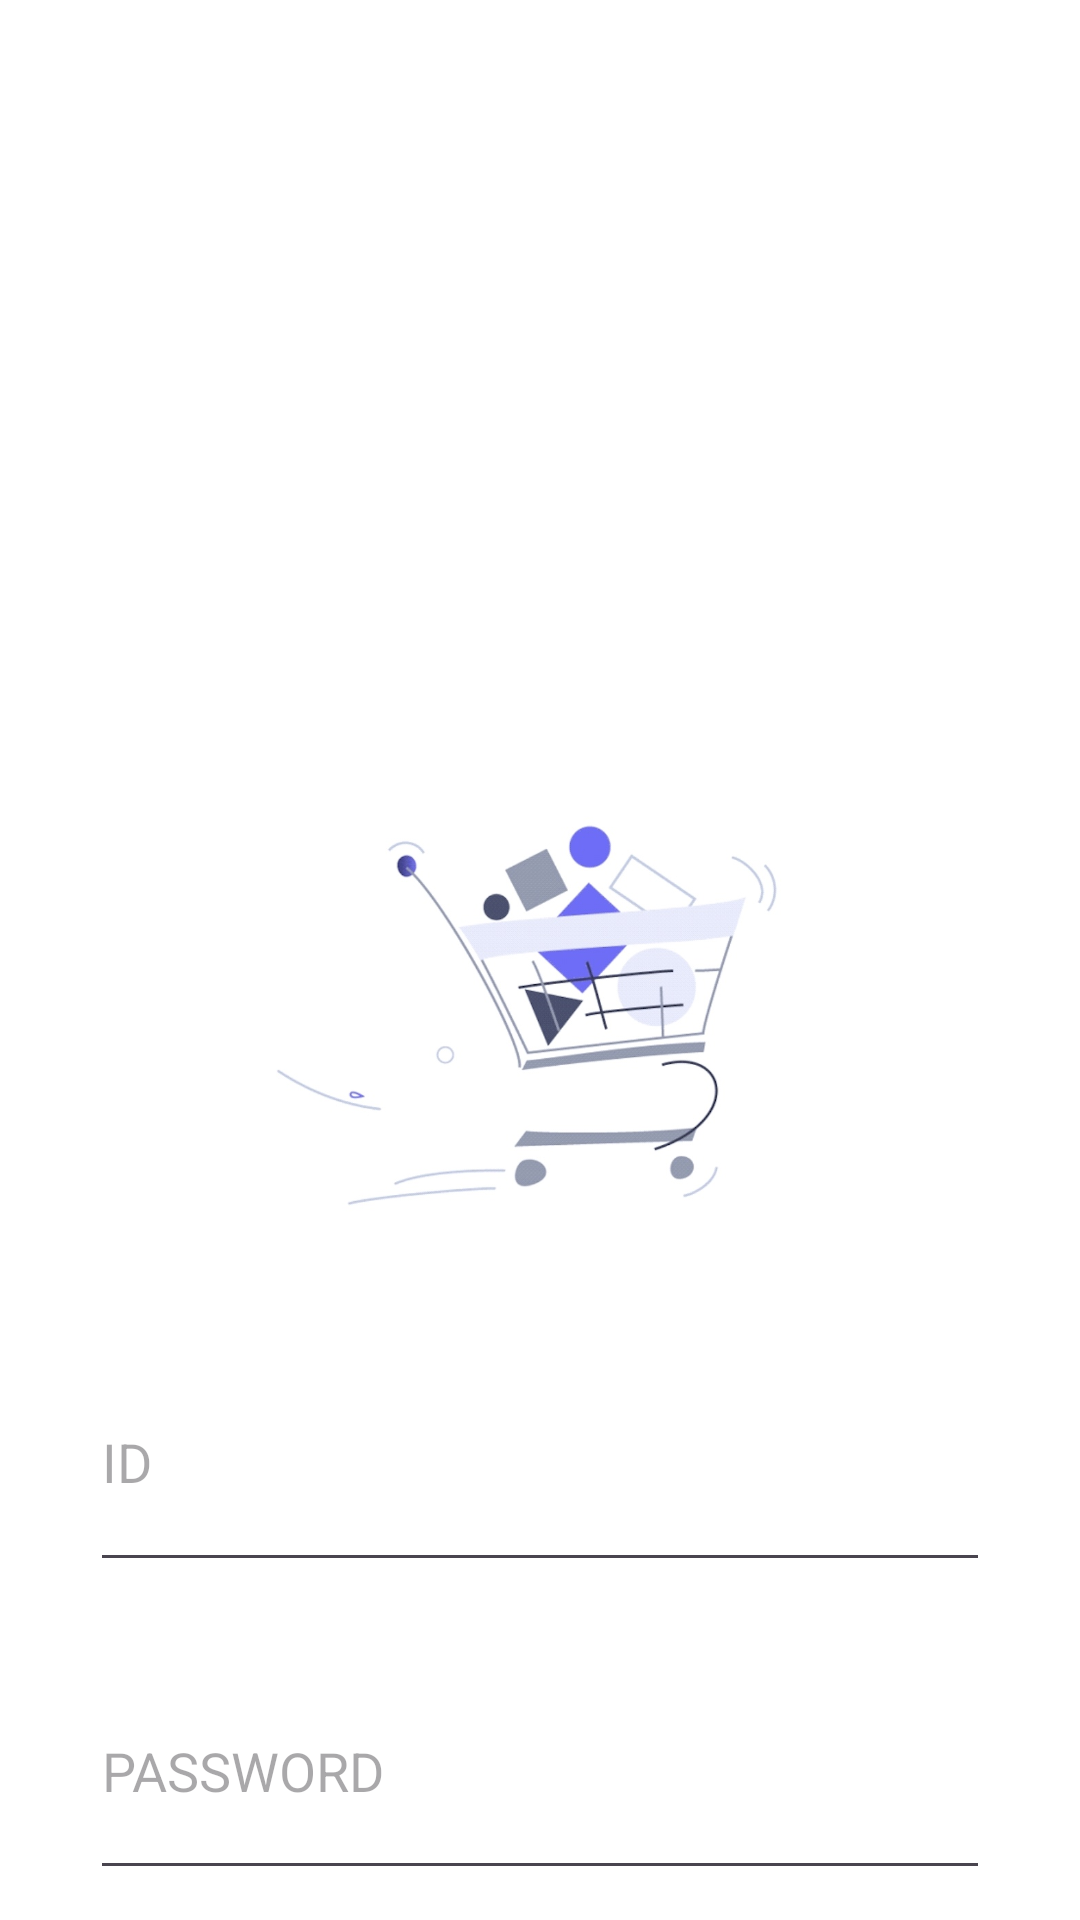

Reconstruct the res/layout file that produces this screen, plus the resources it refers to.
<!-- AndroidManifest.xml: application theme Theme.Sealed_secondhand -->
<!-- res/layout/activity_login.xml -->
<?xml version="1.0" encoding="utf-8"?>
<LinearLayout xmlns:android="http://schemas.android.com/apk/res/android"
    xmlns:app="http://schemas.android.com/apk/res-auto"
    android:orientation="vertical"
    android:layout_width="match_parent"
    android:background="@color/white"
    android:layout_height="match_parent">

    <FrameLayout
        android:id="@+id/scene_root"
        android:layout_width="match_parent"
        android:layout_height="match_parent">
        <include layout="@layout/activity_login_scene"/>
    </FrameLayout>

</LinearLayout>
<!-- res/layout/activity_login_scene.xml (included above) -->
<?xml version="1.0" encoding="utf-8"?>
<LinearLayout xmlns:android="http://schemas.android.com/apk/res/android"
    android:layout_width="match_parent"
    android:layout_height="match_parent"
    xmlns:app="http://schemas.android.com/apk/res-auto"
    android:orientation="vertical">
    <ImageView
        android:id="@+id/imageView2"
        android:layout_width="202dp"
        android:layout_height="184dp"
        android:layout_gravity="center"
        android:layout_marginTop="250dp"
        app:srcCompat="@drawable/start" />
    <EditText
        android:id="@+id/idEditText"
        android:layout_width="300dp"
        android:lines="3"
        android:layout_height="wrap_content"
        android:layout_gravity="center"
        android:layout_margin="10dp"
        android:hint="ID"/>
    <EditText
        android:id="@+id/pwEditText"
        android:layout_width="300dp"
        android:lines="3"
        android:layout_height="wrap_content"
        android:layout_gravity="center"
        android:layout_margin="10dp"
        android:hint="PASSWORD"/>
    <LinearLayout
        android:id="@+id/loginSignupLayout"
        android:layout_width="match_parent"
        android:layout_height="wrap_content"
        android:orientation="horizontal">
        <android.widget.Button
            android:id="@+id/loginButton"
            android:layout_width="match_parent"
            android:layout_height="wrap_content"
            android:layout_margin="10dp"
            android:layout_gravity="center"
            android:layout_weight="1"
            android:text="로그인"
            android:textColor="@color/white"
            android:background="@drawable/button_style1"/>
        <android.widget.Button
            android:id="@+id/signupButton"
            android:layout_width="match_parent"
            android:layout_height="wrap_content"
            android:layout_margin="10dp"
            android:layout_gravity="center"
            android:layout_weight="1"
            android:text="회원가입"
            android:textColor="@color/white"
            android:background="@drawable/button_style1"/>
    </LinearLayout>

</LinearLayout>
<!-- resources referenced by this layout -->
<resources>
  <!-- drawable button_style1 (drawable) -->
  <?xml version="1.0" encoding="utf-8"?>
  <ripple xmlns:android="http://schemas.android.com/apk/res/android"
      android:color="#2196F3"> 
  
      
      <item android:id="@android:id/background">
          <shape xmlns:android="http://schemas.android.com/apk/res/android">
              <corners android:radius="10dp"/>
              <solid android:color="#3F51B5"/>
          </shape>
      </item>
  
  </ripple>
  <!-- drawable start: jpeg bitmap (drawable, 60492 bytes) -->
  <style name="Theme.Sealed_secondhand" parent="Base.Theme.Sealed_secondhand" />
  <style name="Base.Theme.Sealed_secondhand" parent="Theme.Material3.DayNight.NoActionBar">
          
          
      </style>
  <!-- not gathered from this repository: default colours our renderer supplied (Android Studio template values) -->
  <color name="white">#FFFFFFFF</color>
</resources>
